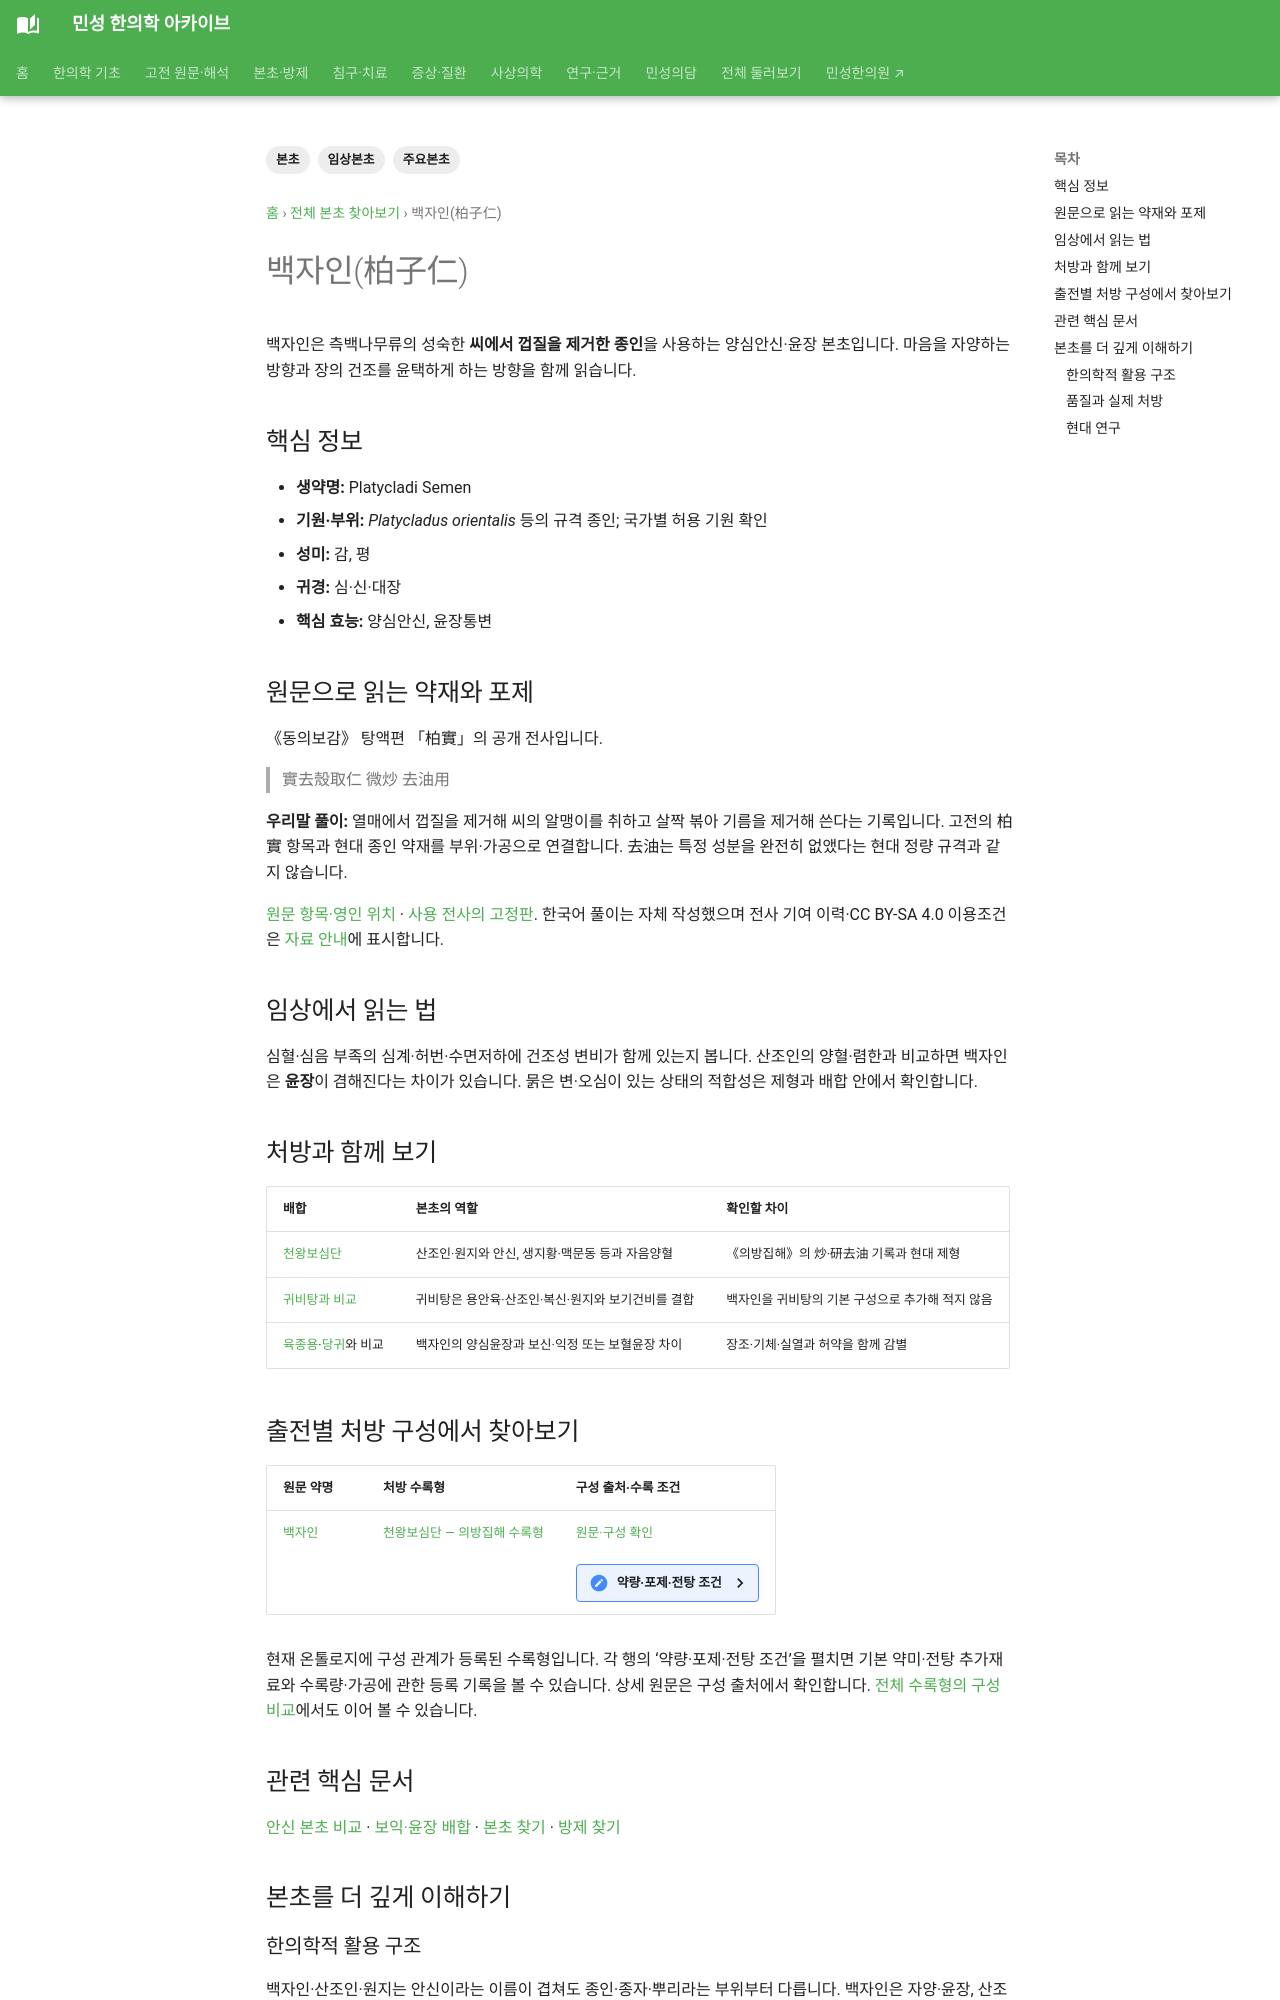

repository: joowon1111/minseong-korean-medicine-wiki · page: herbs/thuja-seed/index.html · generator: mkdocs

---
title: 백자인(柏子仁)
tags: [본초, 임상본초, 주요본초]
status: 검토필요
last_reviewed: 2026-08-20
description: 백자인(柏子仁) — 본초의 성미·귀경·효능·병증·배합과 실제 방제 속 역할을 연결하는 본초 문서입니다.
---
# 백자인(柏子仁)

## 핵심 정보
- **생약명:** Platycladi Semen
- **성미:** 감, 평
- **귀경:** 심·신·대장
- **핵심 효능:** 양심안신, 윤장통변

## 임상에서 읽는 법
심혈부족성 불면·심계 및 장조변비의 배합에서 쓴다.

## 처방과 함께 보기
본초 하나를 단독으로 외우기보다 **어떤 병증에서 어떤 본초들과 배합되는지**를 함께 봅니다.

→ [본초 찾기](../herbal-integrated/herbs.md)  
→ [방제 찾기](../herbal-integrated/formulas.md)

> 이 문서는 본초 지식 정리를 위한 자료이며 자가조제·자가복용 지침이 아닙니다.

<!-- MINSEONG_ONE_SHOT_FIX_V2 -->
## 관련 핵심 문서

- [본초 찾기](../herbal-integrated/herbs.md)
- [본초 비교·감별](../herbal-integrated/herb-comparisons.md)
- [방제 찾기](../herbal-integrated/formulas.md)

<!-- QUALITY_DEPTH_05_START -->

## 본초를 더 깊게 이해하기

**백자인(柏子仁)**은 단일 효능만으로 설명하기보다 **약용부위와 기원, 성미·귀경, 전통 효능, 어떤 처방에서 어떤 역할을 맡는지**를 함께 보는 것이 중요합니다.
